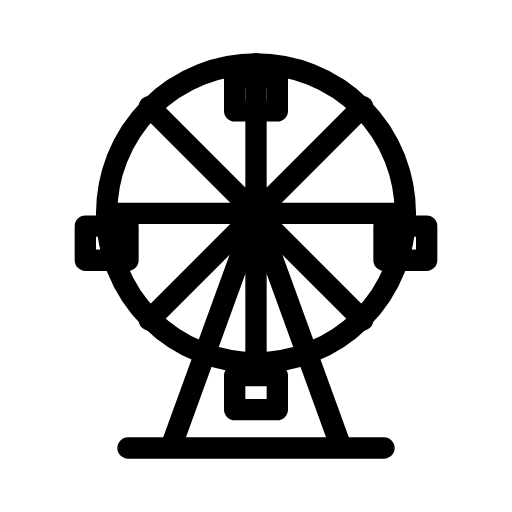
t = 0.00 s
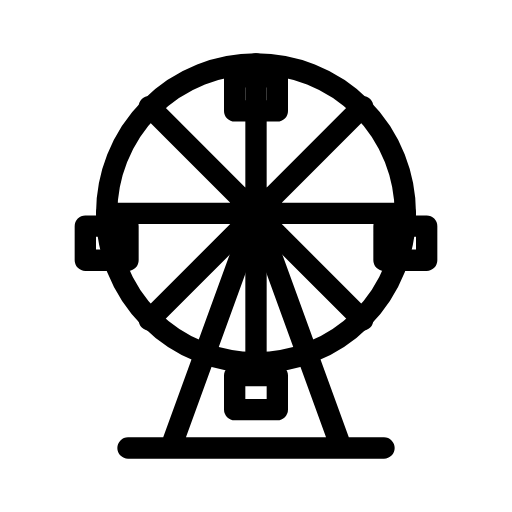
t = 3.00 s
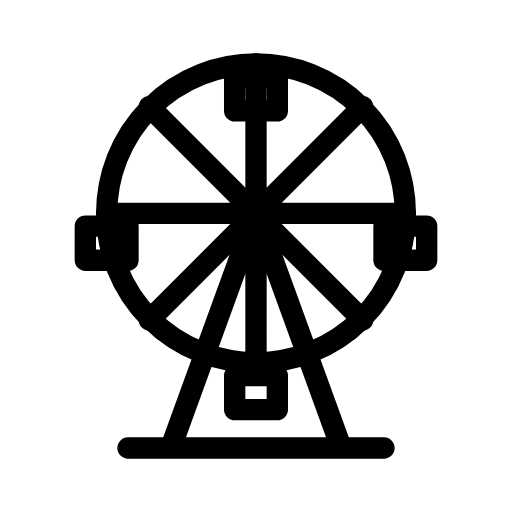
t = 6.00 s
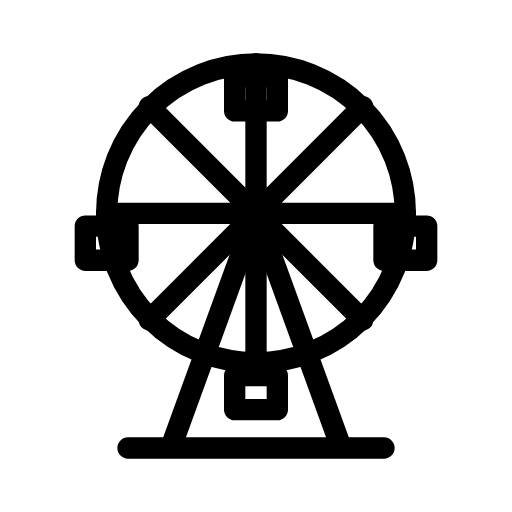
t = 9.00 s

The animated SVG that drew these frames (rendered in a browser with its animation timeline set to each time). Animation: 5 SMIL elements (animateMotion=4,animateTransform=1); frames cover the first 9.00 s, repeats indefinitely.

<svg xmlns="http://www.w3.org/2000/svg" width="24" height="24" viewBox="0 0 24 24" fill="none" stroke="currentColor"
     stroke-width="1" stroke-linecap="round" stroke-linejoin="round"
     class="icon icon-streetlight icons-streetlight-animated icon-streetlight-ferris-wheel">
    <path stroke="none" d="M0 0h24v24H0z" fill="none"/>
    <path d="M12 10l-4 11m4 -11l4 11m-10 0h12"/>
    <g>
        <animateTransform attributeName="transform" type="rotate" from="0 12 10" to="360 12 10" dur="12s" repeatCount="indefinite"/>
        <path d="M5 10a7 7 0 1 0 14 0a7 7 0 1 0 -14 0"/>
        <path d="M12 3v14m-7 -7h14m-12 -5l10 10m0 -10l-10 10"/>
    </g>
    <g transform="translate(19 10)">
        <animateMotion path="M0 0 L-0.106 1.216 L-0.422 2.394 L-0.938 3.5 L-1.638 4.5 L-2.5 5.362 L-3.5 6.062 L-4.606 6.578 L-5.784 6.894 L-7 7 L-8.216 6.894 L-9.394 6.578 L-10.5 6.062 L-11.5 5.362 L-12.362 4.5 L-13.062 3.5 L-13.578 2.394 L-13.894 1.216 L-14 0 L-13.894 -1.216 L-13.578 -2.394 L-13.062 -3.5 L-12.362 -4.5 L-11.5 -5.362 L-10.5 -6.062 L-9.394 -6.578 L-8.216 -6.894 L-7 -7 L-5.784 -6.894 L-4.606 -6.578 L-3.5 -6.062 L-2.5 -5.362 L-1.638 -4.5 L-0.938 -3.5 L-0.422 -2.394 L-0.106 -1.216 L0 0" dur="12s" repeatCount="indefinite"/>
        <path d="M-1 .6h2v1.6h-2l0 -1.6"/>
    </g>
    <g transform="translate(12 17)">
        <animateMotion path="M0 0 L-1.216 -0.106 L-2.394 -0.422 L-3.5 -0.938 L-4.5 -1.638 L-5.362 -2.5 L-6.062 -3.5 L-6.578 -4.606 L-6.894 -5.784 L-7 -7 L-6.894 -8.216 L-6.578 -9.394 L-6.062 -10.5 L-5.362 -11.5 L-4.5 -12.362 L-3.5 -13.062 L-2.394 -13.578 L-1.216 -13.894 L0 -14 L1.216 -13.894 L2.394 -13.578 L3.5 -13.062 L4.5 -12.362 L5.362 -11.5 L6.062 -10.5 L6.578 -9.394 L6.894 -8.216 L7 -7 L6.894 -5.784 L6.578 -4.606 L6.062 -3.5 L5.362 -2.5 L4.5 -1.638 L3.5 -0.938 L2.394 -0.422 L1.216 -0.106 L0 0" dur="12s" repeatCount="indefinite"/>
        <path d="M-1 .6h2v1.6h-2l0 -1.6"/>
    </g>
    <g transform="translate(5 10)">
        <animateMotion path="M0 0 L0.106 -1.216 L0.422 -2.394 L0.938 -3.5 L1.638 -4.5 L2.5 -5.362 L3.5 -6.062 L4.606 -6.578 L5.784 -6.894 L7 -7 L8.216 -6.894 L9.394 -6.578 L10.5 -6.062 L11.5 -5.362 L12.362 -4.5 L13.062 -3.5 L13.578 -2.394 L13.894 -1.216 L14 0 L13.894 1.216 L13.578 2.394 L13.062 3.5 L12.362 4.5 L11.5 5.362 L10.5 6.062 L9.394 6.578 L8.216 6.894 L7 7 L5.784 6.894 L4.606 6.578 L3.5 6.062 L2.5 5.362 L1.638 4.5 L0.938 3.5 L0.422 2.394 L0.106 1.216 L0 0" dur="12s" repeatCount="indefinite"/>
        <path d="M-1 .6h2v1.6h-2l0 -1.6"/>
    </g>
    <g transform="translate(12 3)">
        <animateMotion path="M0 0 L1.216 0.106 L2.394 0.422 L3.5 0.938 L4.5 1.638 L5.362 2.5 L6.062 3.5 L6.578 4.606 L6.894 5.784 L7 7 L6.894 8.216 L6.578 9.394 L6.062 10.5 L5.362 11.5 L4.5 12.362 L3.5 13.062 L2.394 13.578 L1.216 13.894 L0 14 L-1.216 13.894 L-2.394 13.578 L-3.5 13.062 L-4.5 12.362 L-5.362 11.5 L-6.062 10.5 L-6.578 9.394 L-6.894 8.216 L-7 7 L-6.894 5.784 L-6.578 4.606 L-6.062 3.5 L-5.362 2.5 L-4.5 1.638 L-3.5 0.938 L-2.394 0.422 L-1.216 0.106 L0 0" dur="12s" repeatCount="indefinite"/>
        <path d="M-1 .6h2v1.6h-2l0 -1.6"/>
    </g>
</svg>
